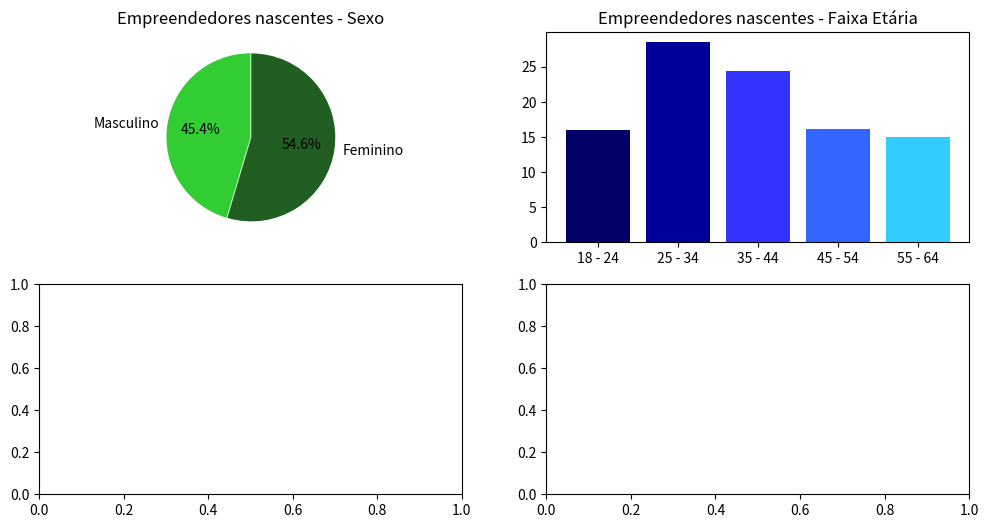

Recreate this plot in Python. (Note: this script raises an exception after producing the figure.)
import matplotlib.pyplot as plt


sexo = ["Masculino", "Feminino"]
dados_sexo = [454, 546]
grupos_faixa_etaria = ["18 - 24", "25 - 34", "35 - 44", "45 - 54", "55 - 64"]
dados_faixa_etaria = [16, 28.5, 24.4, 16.1, 15]
status_escolaridade = ['Fundamental incompleto', 'Fundamental completo', "Superior Completo", 'Médio completo']
dados_escolaridade = [131,155,460,255]

# Primeiro grafico: pizza
fig, axes = plt.subplots(2, 2, figsize= (12,6))
axes[0,0].pie(
    x= dados_sexo,
    labels= sexo,
    colors= ['#32CD32', '#215E21'],
    startangle= 90,
    shadow= False,
    explode=(0,0.01),
    autopct= '%1.1f%%',) # deixa os valores dentro do grafico no formato 10.0%
    
axes[0,0].set_title("Empreendedores nascentes - Sexo")

# Segundo gráfico: bar
axes[0,1].bar(
    grupos_faixa_etaria,
    dados_faixa_etaria,
    label= grupos_faixa_etaria,
    color = ["#000066", "#000099", "#3333FF", "#3366FF", "#33CCFF"]
    )

axes[0,1].set_title("Empreendedores nascentes - Faixa Etária")

fig[0, 1].legend(grupos_faixa_etaria, loc = 'outside upper right' )


# Terceiro grafico: pizza
axes[1,0].pie(
    x= dados_escolaridade,
    labels= status_escolaridade,
    colors= ['#00FA9A', '#006400', "m", "r"],
    startangle= 90,
    shadow= False,
    explode=(0.01, 0.01, 0.01, 0.01),
    autopct= '%1.1f%%')

axes[1,0].set_title("Empreendedores nascentes - Escolaridade")


    
plt.show()